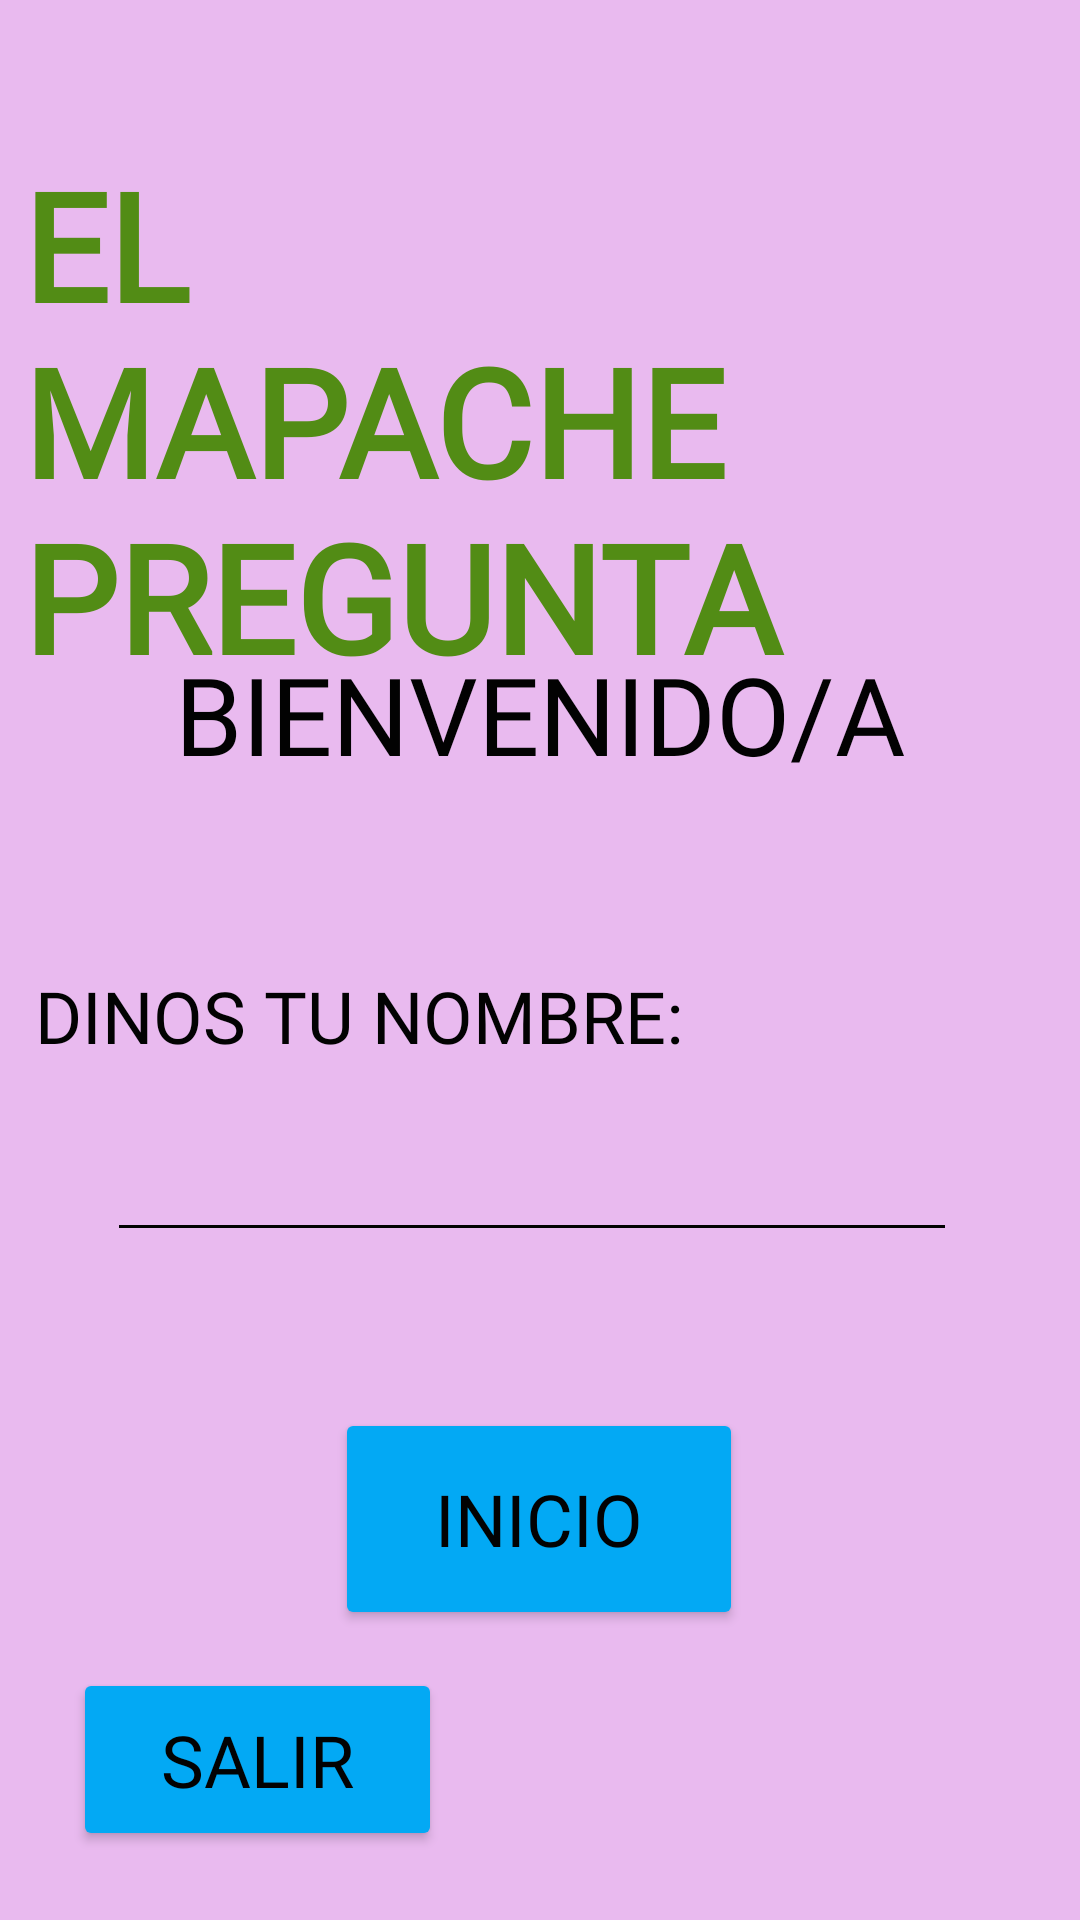

Layout XML and referenced resources for this Android screen:
<!-- AndroidManifest.xml: application theme Theme.ElMapachePregunta -->
<!-- res/layout/activity_main.xml -->
<?xml version="1.0" encoding="utf-8"?>
<androidx.constraintlayout.widget.ConstraintLayout xmlns:android="http://schemas.android.com/apk/res/android"
    xmlns:app="http://schemas.android.com/apk/res-auto"
    xmlns:tools="http://schemas.android.com/tools"
    android:id="@+id/main"
    android:layout_width="match_parent"
    android:layout_height="match_parent"
    android:background="#E9BAEF"
    tools:context="UI.MainActivity">

    <TextView
        android:id="@+id/textViewlogo2"
        android:layout_width="280dp"
        android:layout_height="184dp"
        android:autoText="false"
        android:editable="false"
        android:fontFamily="@font/comic_neue_bold"
        android:text="EL MAPACHE PREGUNTA"
        android:textAlignment="textStart"
        android:textAllCaps="false"
        android:textColor="#528C15"
        android:textSize="48dp"
        android:textStyle="bold"
        app:autoSizeTextType="uniform"
        app:layout_constraintBottom_toBottomOf="parent"
        app:layout_constraintEnd_toEndOf="parent"
        app:layout_constraintHorizontal_bias="0.095"
        app:layout_constraintStart_toStartOf="parent"
        app:layout_constraintTop_toTopOf="parent"
        app:layout_constraintVertical_bias="0.105" />

    <Button
        android:id="@+id/botonInicio"
        android:layout_width="136dp"
        android:layout_height="74dp"
        android:backgroundTint="#03A9F4"
        android:fontFamily="@font/comic_neue_bold"
        android:text="INICIO"
        android:textAlignment="center"
        android:textColor="#020202"
        android:textColorLink="#BF2929"
        android:textSize="24dp"
        app:layout_constraintBottom_toBottomOf="parent"
        app:layout_constraintEnd_toEndOf="parent"
        app:layout_constraintHorizontal_bias="0.498"
        app:layout_constraintStart_toStartOf="parent"
        app:layout_constraintTop_toTopOf="parent"
        app:layout_constraintVertical_bias="0.829"
        app:toggleCheckedStateOnClick="true" />

    <Button
        android:id="@+id/botonSalida"
        android:layout_width="123dp"
        android:layout_height="61dp"
        android:backgroundTint="#03A9F4"
        android:fontFamily="@font/comic_neue_bold"
        android:text="SALIR"
        android:textColor="#020202"
        android:textSize="24dp"
        app:layout_constraintBottom_toBottomOf="parent"
        app:layout_constraintEnd_toEndOf="parent"
        app:layout_constraintHorizontal_bias="0.102"
        app:layout_constraintStart_toStartOf="parent"
        app:layout_constraintTop_toTopOf="parent"
        app:layout_constraintVertical_bias="0.96" />

    <TextView
        android:id="@+id/textViewNombre"
        android:layout_width="335dp"
        android:layout_height="32dp"
        android:fontFamily="@font/comic_neue_bold"
        android:text="DINOS TU NOMBRE:"
        android:textColor="#020202"
        android:textSize="24dp"
        app:layout_constraintBottom_toBottomOf="parent"
        app:layout_constraintEnd_toEndOf="parent"
        app:layout_constraintHorizontal_bias="0.469"
        app:layout_constraintStart_toStartOf="parent"
        app:layout_constraintTop_toTopOf="parent"
        app:layout_constraintVertical_bias="0.53" />

    <EditText
        android:id="@+id/editTextNombre"
        android:layout_width="wrap_content"
        android:layout_height="wrap_content"
        android:backgroundTint="#020202"
        android:ems="10"
        android:inputType="text"

        android:textColor="#020202"
        android:textSize="24dp"
        app:layout_constraintBottom_toBottomOf="parent"
        app:layout_constraintEnd_toEndOf="parent"
        app:layout_constraintHorizontal_bias="0.467"
        app:layout_constraintStart_toStartOf="parent"
        app:layout_constraintTop_toTopOf="parent"
        app:layout_constraintVertical_bias="0.623" />

    <ImageView
        android:id="@+id/imageViewMapache2"
        android:layout_width="138dp"
        android:layout_height="316dp"
        app:layout_constraintBottom_toBottomOf="parent"
        app:layout_constraintEnd_toEndOf="parent"
        app:layout_constraintHorizontal_bias="1.0"
        app:layout_constraintStart_toStartOf="parent"
        app:layout_constraintTop_toTopOf="parent"
        app:layout_constraintVertical_bias="0.0"
        app:srcCompat="@drawable/mapache" />

    <TextView
        android:id="@+id/textViewBienvenido"
        android:layout_width="336dp"
        android:layout_height="70dp"
        android:fontFamily="@font/comic_neue_bold"
        android:text="BIENVENIDO/A"
        android:textAlignment="center"
        android:textColor="#020202"
        android:textSize="36dp"
        app:layout_constraintBottom_toBottomOf="parent"
        app:layout_constraintEnd_toEndOf="parent"
        app:layout_constraintStart_toStartOf="parent"
        app:layout_constraintTop_toTopOf="parent"
        app:layout_constraintVertical_bias="0.375" />

</androidx.constraintlayout.widget.ConstraintLayout>
<!-- resources referenced by this layout -->
<resources>
  <style name="Theme.ElMapachePregunta" parent="Base.Theme.ElMapachePregunta" />
  <style name="Base.Theme.ElMapachePregunta" parent="Theme.Material3.DayNight.NoActionBar">
          
          
      </style>
</resources>
